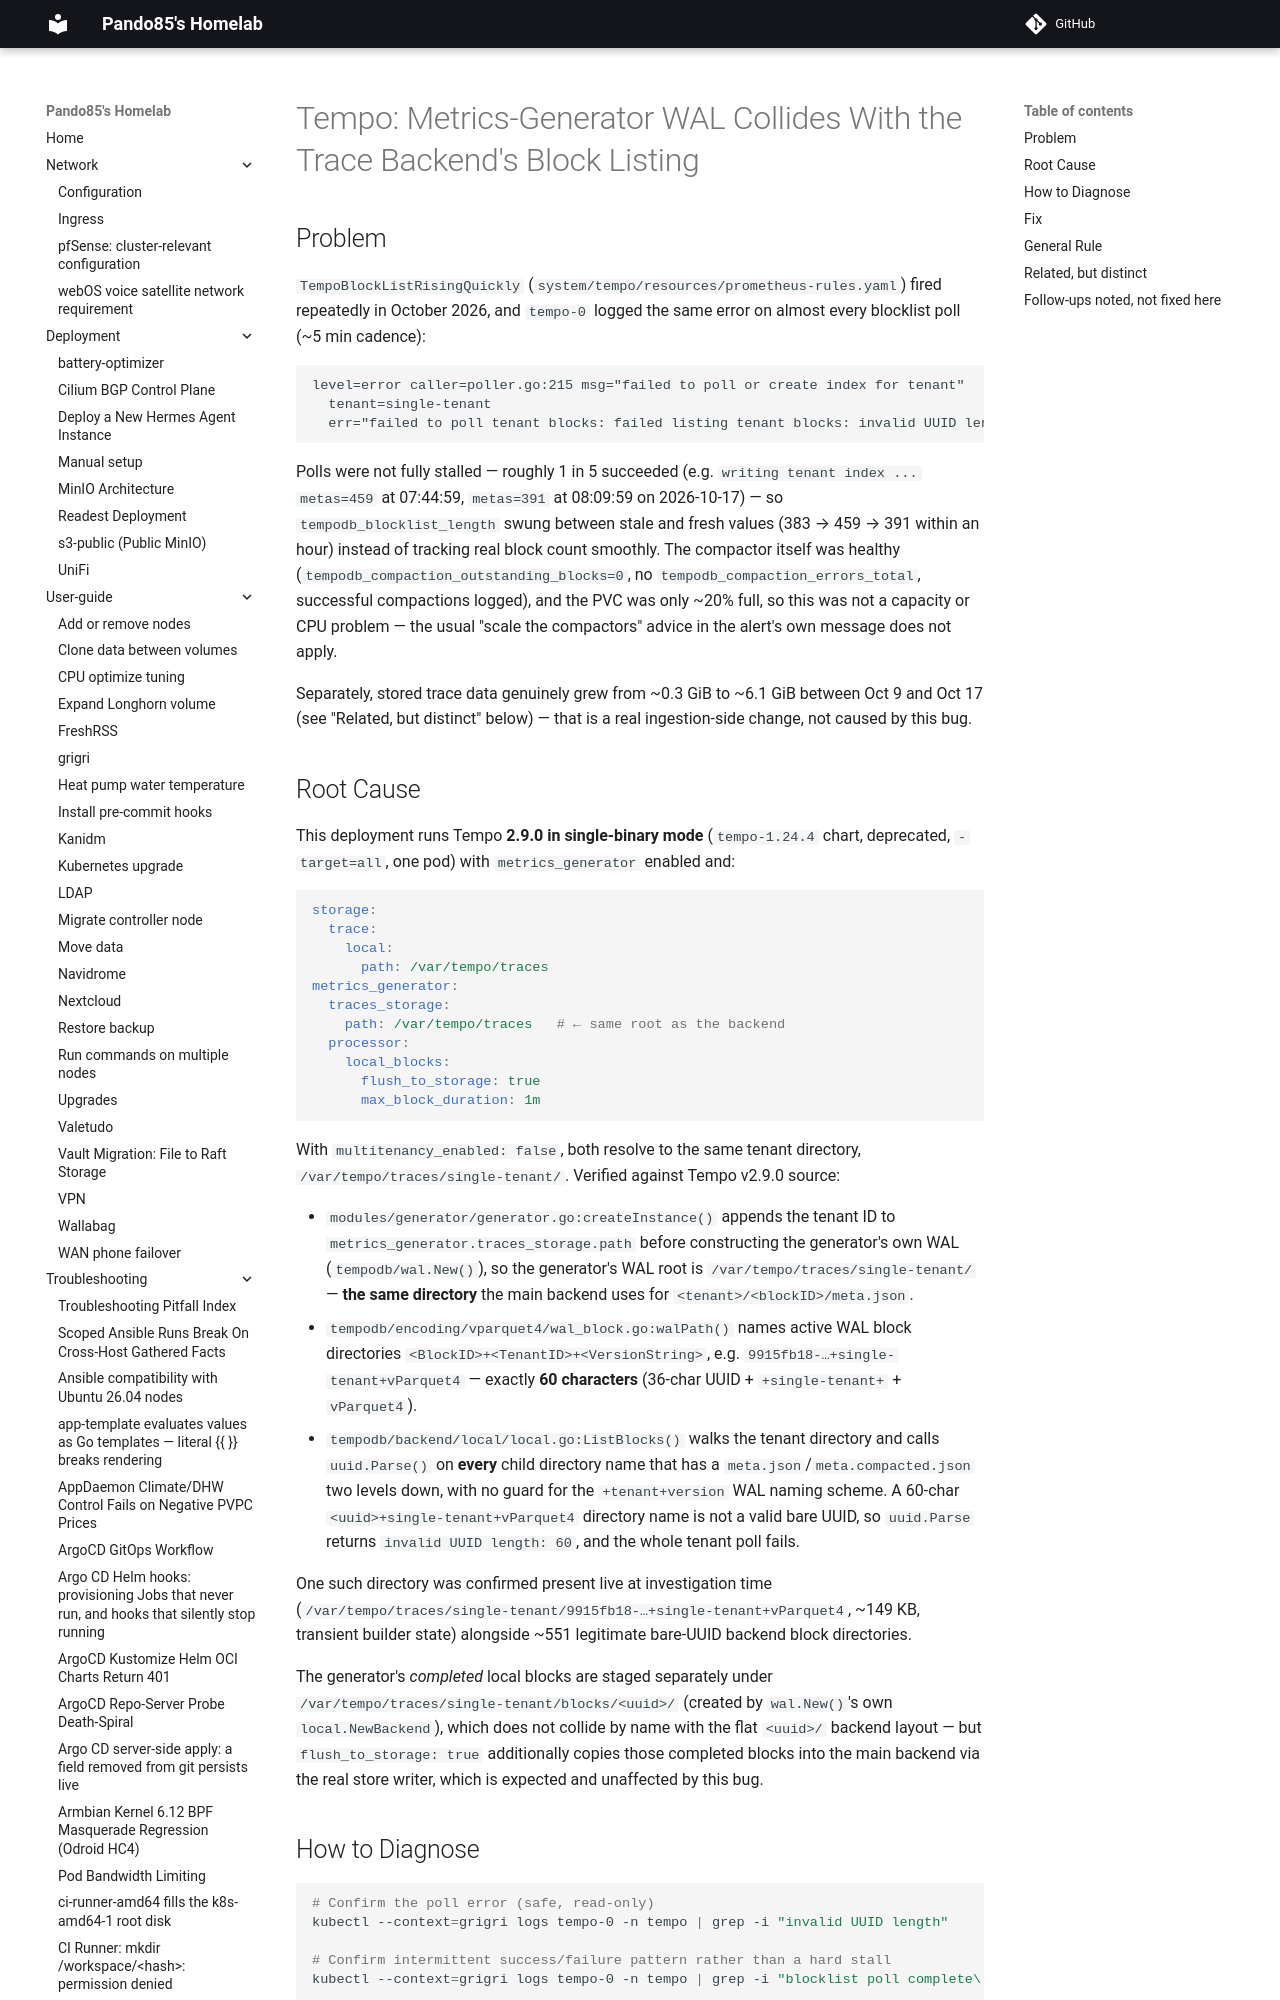

repository: pando85/homelab · page: troubleshooting/tempo-metrics-generator-wal-collision/index.html · generator: mkdocs

# Tempo: Metrics-Generator WAL Collides With the Trace Backend's Block Listing

## Problem

`TempoBlockListRisingQuickly` (`system/tempo/resources/prometheus-rules.yaml`) fired repeatedly in
October 2026, and `tempo-0` logged the same error on almost every blocklist poll (~5 min cadence):

```
level=error caller=poller.go:215 msg="failed to poll or create index for tenant"
  tenant=single-tenant
  err="failed to poll tenant blocks: failed listing tenant blocks: invalid UUID length: 60"
```

Polls were not fully stalled — roughly 1 in 5 succeeded (e.g. `writing tenant index ... metas=459`
at 07:44:59, `metas=391` at 08:09:59 on 2026-10-17) — so `tempodb_blocklist_length` swung between
stale and fresh values (383 → 459 → 391 within an hour) instead of tracking real block count
smoothly. The compactor itself was healthy (`tempodb_compaction_outstanding_blocks=0`, no
`tempodb_compaction_errors_total`, successful compactions logged), and the PVC was only ~20% full,
so this was not a capacity or CPU problem — the usual "scale the compactors" advice in the alert's
own message does not apply.

Separately, stored trace data genuinely grew from ~0.3 GiB to ~6.1 GiB between Oct 9 and Oct 17
(see "Related, but distinct" below) — that is a real ingestion-side change, not caused by this bug.
